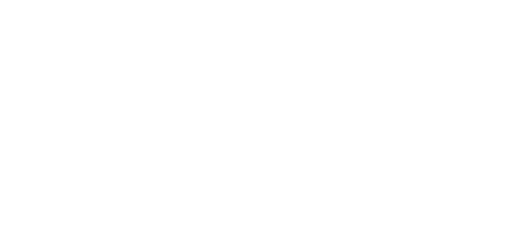
t = 0.00 s
t = 1.18 s: frame unchanged from t = 0.00 s, image omitted
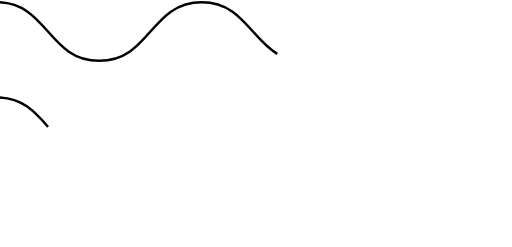
t = 2.30 s
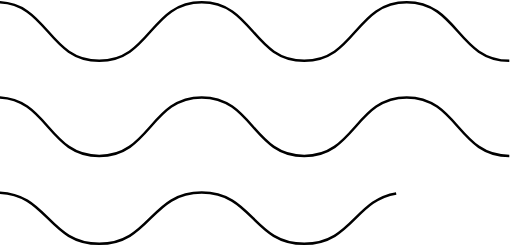
t = 3.55 s
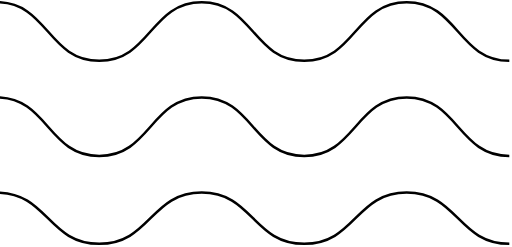
t = 4.55 s
t = 6.05 s: frame unchanged from t = 4.55 s, image omitted

The animated SVG that drew these frames (rendered in a browser with its animation timeline set to each time). Animation: 5 CSS @keyframes rules; one cycle of 7.20 s, repeats indefinitely.

<svg width="110" height="53" viewBox="0 0 110 53" fill="none" xmlns="http://www.w3.org/2000/svg" style="">
<path d="M-88.7617 0.452148C-77.7516 0.452148 -77.7516 13.0352 -66.7414 13.0352C-55.7313 13.0352 -55.7548 0.452148 -44.7446 0.452148C-33.7345 0.452148 -33.7345 13.0352 -22.7244 13.0352C-11.7142 13.0352 -11.7141 0.452148 -0.70395 0.452148C10.3062 0.452148 10.3062 13.0352 21.3163 13.0352C32.3265 13.0352 32.3264 0.452148 43.3366 0.452148C54.3468 0.452148 54.3467 13.0352 65.3569 13.0352C76.367 13.0352 76.3671 0.452148 87.3773 0.452148C98.3875 0.452148 98.411 13.0352 109.421 13.0352" stroke="black" stroke-width="0.539374" stroke-miterlimit="10" class="aYQHfSMb_0"></path>
<path d="M-88.7617 20.8994C-77.7516 20.8994 -77.7516 33.4825 -66.7414 33.4825C-55.7313 33.4825 -55.7548 20.8994 -44.7446 20.8994C-33.7345 20.8994 -33.7345 33.4825 -22.7244 33.4825C-11.7142 33.4825 -11.7141 20.8994 -0.70395 20.8994C10.3062 20.8994 10.3062 33.4825 21.3163 33.4825C32.3265 33.4825 32.3264 20.8994 43.3366 20.8994C54.3468 20.8994 54.3467 33.4825 65.3569 33.4825C76.367 33.4825 76.3671 20.8994 87.3773 20.8994C98.3875 20.8994 98.411 33.4825 109.421 33.4825" stroke="black" stroke-width="0.539374" stroke-miterlimit="10" class="aYQHfSMb_1"></path>
<path d="M-88.7617 41.3467C-77.7516 41.3467 -77.7516 52.3568 -66.7414 52.3568C-55.7313 52.3568 -55.7548 41.3467 -44.7446 41.3467C-33.7345 41.3467 -33.7345 52.3568 -22.7244 52.3568C-11.7142 52.3568 -11.7141 41.3467 -0.70395 41.3467C10.3062 41.3467 10.3062 52.3568 21.3163 52.3568C32.3265 52.3568 32.3264 41.3467 43.3366 41.3467C54.3468 41.3467 54.3467 52.3568 65.3569 52.3568C76.367 52.3568 76.3671 41.3467 87.3773 41.3467C98.3875 41.3467 98.411 52.3568 109.421 52.3568" stroke="black" stroke-width="0.539374" stroke-miterlimit="10" class="aYQHfSMb_2"></path>
<style data-made-with="vivus-instant">.aYQHfSMb_0{stroke-dasharray:238 240;stroke-dashoffset:239;animation:aYQHfSMb_draw_0 7200ms linear 0ms infinite,aYQHfSMb_fade 7200ms linear 0ms infinite;}.aYQHfSMb_1{stroke-dasharray:238 240;stroke-dashoffset:239;animation:aYQHfSMb_draw_1 7200ms linear 0ms infinite,aYQHfSMb_fade 7200ms linear 0ms infinite;}.aYQHfSMb_2{stroke-dasharray:230 232;stroke-dashoffset:231;animation:aYQHfSMb_draw_2 7200ms linear 0ms infinite,aYQHfSMb_fade 7200ms linear 0ms infinite;}@keyframes aYQHfSMb_draw{100%{stroke-dashoffset:0;}}@keyframes aYQHfSMb_fade{0%{stroke-opacity:1;}94.44444444444444%{stroke-opacity:1;}100%{stroke-opacity:0;}}@keyframes aYQHfSMb_draw_0{11.11111111111111%{stroke-dashoffset: 239}38.88888888888889%{ stroke-dashoffset: 0;}100%{ stroke-dashoffset: 0;}}@keyframes aYQHfSMb_draw_1{18.055555555555554%{stroke-dashoffset: 239}45.83333333333333%{ stroke-dashoffset: 0;}100%{ stroke-dashoffset: 0;}}@keyframes aYQHfSMb_draw_2{25%{stroke-dashoffset: 231}52.77777777777778%{ stroke-dashoffset: 0;}100%{ stroke-dashoffset: 0;}}</style></svg>
